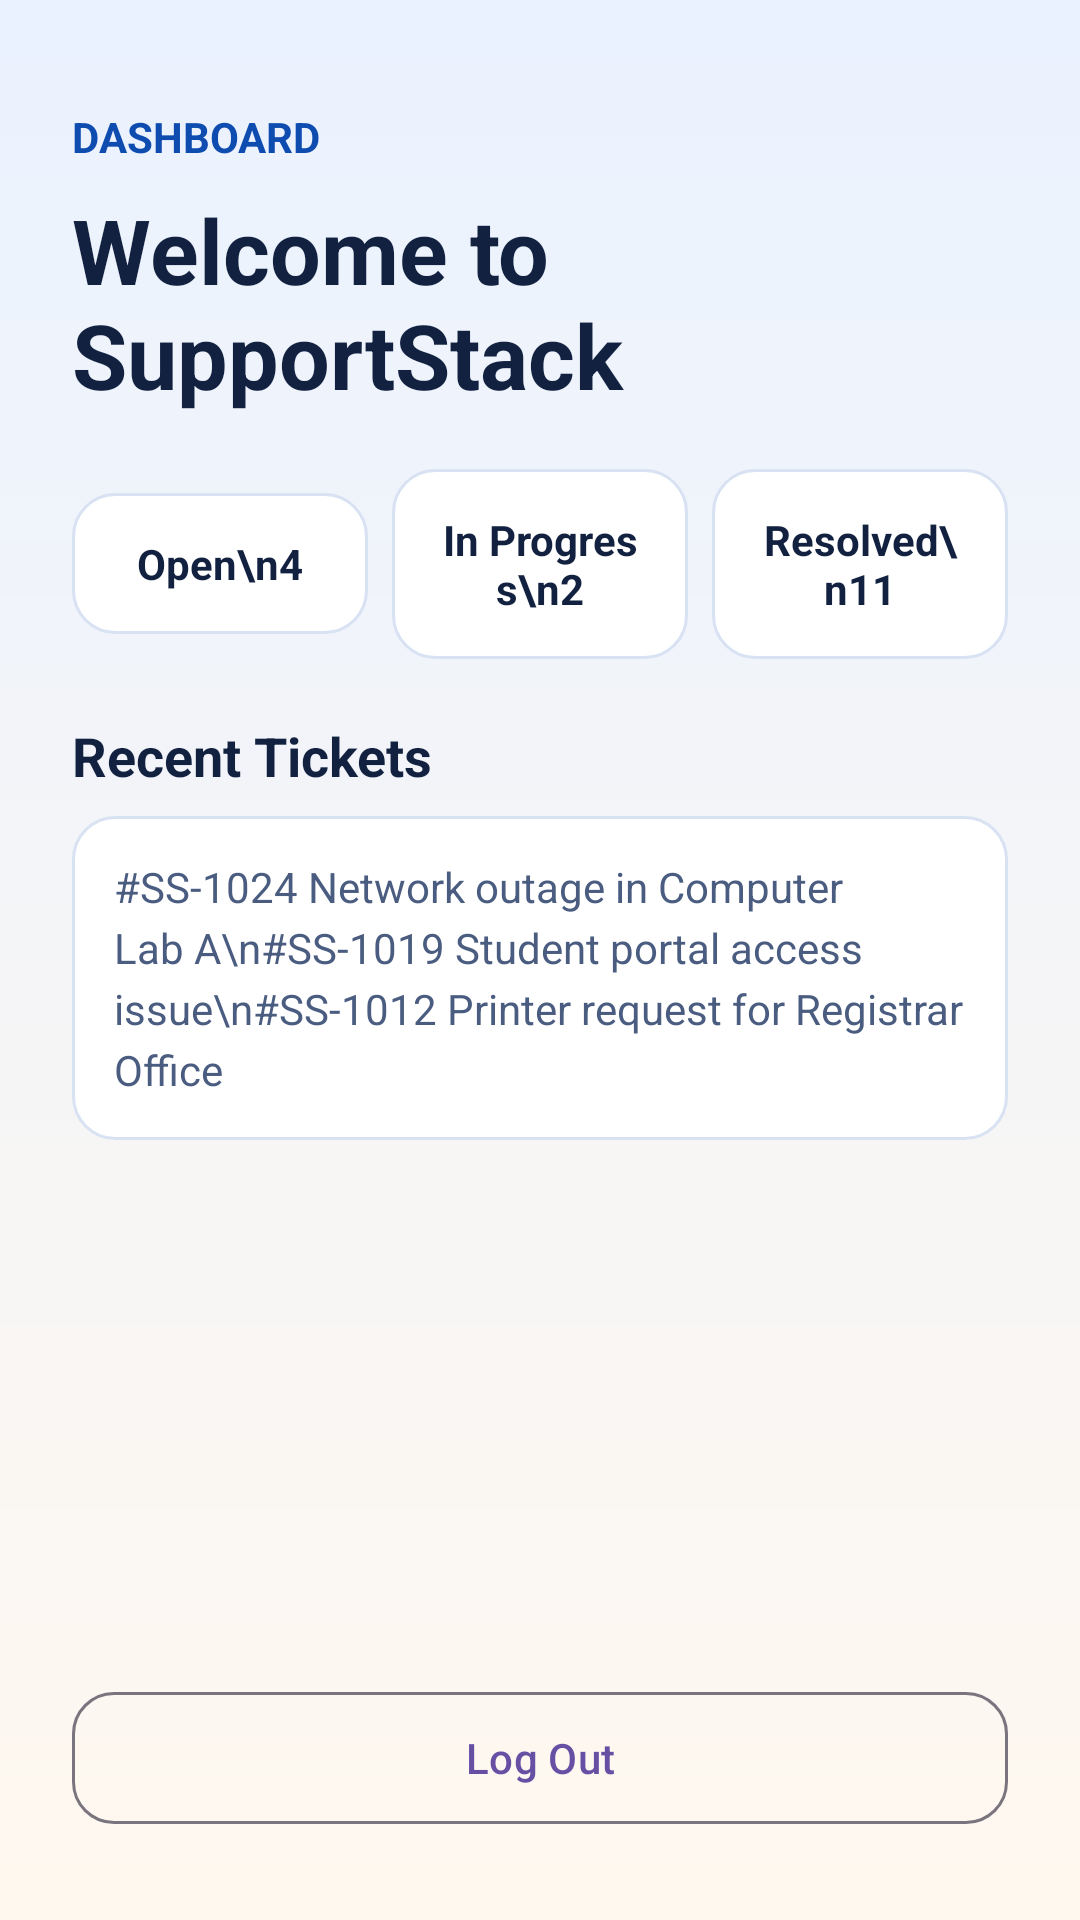

The Android layout XML behind this screen, and the referenced resources:
<!-- AndroidManifest.xml: application theme Theme.Supportstack -->
<!-- res/layout/activity_home.xml -->
<?xml version="1.0" encoding="utf-8"?>
<androidx.constraintlayout.widget.ConstraintLayout xmlns:android="http://schemas.android.com/apk/res/android"
    xmlns:app="http://schemas.android.com/apk/res-auto"
    android:layout_width="match_parent"
    android:layout_height="match_parent"
    android:background="@drawable/bg_screen">

    <TextView
        android:id="@+id/tvHomeEyebrow"
        android:layout_width="wrap_content"
        android:layout_height="wrap_content"
        android:layout_marginStart="24dp"
        android:layout_marginTop="36dp"
        android:text="DASHBOARD"
        android:textColor="@color/primaryStrong"
        android:textStyle="bold"
        app:layout_constraintStart_toStartOf="parent"
        app:layout_constraintTop_toTopOf="parent" />

    <TextView
        android:id="@+id/tvHomeTitle"
        android:layout_width="0dp"
        android:layout_height="wrap_content"
        android:layout_marginStart="24dp"
        android:layout_marginTop="8dp"
        android:layout_marginEnd="24dp"
        android:text="Welcome to SupportStack"
        android:textColor="@color/textPrimary"
        android:textSize="30sp"
        android:textStyle="bold"
        app:layout_constraintEnd_toEndOf="parent"
        app:layout_constraintStart_toStartOf="parent"
        app:layout_constraintTop_toBottomOf="@id/tvHomeEyebrow" />

    <LinearLayout
        android:id="@+id/statsRow"
        android:layout_width="0dp"
        android:layout_height="wrap_content"
        android:layout_marginStart="24dp"
        android:layout_marginTop="18dp"
        android:layout_marginEnd="24dp"
        android:gravity="center"
        android:orientation="horizontal"
        app:layout_constraintEnd_toEndOf="parent"
        app:layout_constraintStart_toStartOf="parent"
        app:layout_constraintTop_toBottomOf="@id/tvHomeTitle">

        <TextView
            android:layout_width="0dp"
            android:layout_height="wrap_content"
            android:layout_weight="1"
            android:background="@drawable/bg_stat"
            android:gravity="center"
            android:padding="14dp"
            android:text="Open\n4"
            android:textColor="@color/textPrimary"
            android:textStyle="bold" />

        <TextView
            android:layout_width="8dp"
            android:layout_height="1dp" />

        <TextView
            android:layout_width="0dp"
            android:layout_height="wrap_content"
            android:layout_weight="1"
            android:background="@drawable/bg_stat"
            android:gravity="center"
            android:padding="14dp"
            android:text="In Progress\n2"
            android:textColor="@color/textPrimary"
            android:textStyle="bold" />

        <TextView
            android:layout_width="8dp"
            android:layout_height="1dp" />

        <TextView
            android:layout_width="0dp"
            android:layout_height="wrap_content"
            android:layout_weight="1"
            android:background="@drawable/bg_stat"
            android:gravity="center"
            android:padding="14dp"
            android:text="Resolved\n11"
            android:textColor="@color/textPrimary"
            android:textStyle="bold" />

    </LinearLayout>

    <TextView
        android:id="@+id/tvRecentHeader"
        android:layout_width="0dp"
        android:layout_height="wrap_content"
        android:layout_marginStart="24dp"
        android:layout_marginTop="20dp"
        android:layout_marginEnd="24dp"
        android:text="Recent Tickets"
        android:textColor="@color/textPrimary"
        android:textSize="18sp"
        android:textStyle="bold"
        app:layout_constraintEnd_toEndOf="parent"
        app:layout_constraintStart_toStartOf="parent"
        app:layout_constraintTop_toBottomOf="@id/statsRow" />

    <TextView
        android:id="@+id/tvRecentTickets"
        android:layout_width="0dp"
        android:layout_height="wrap_content"
        android:layout_marginStart="24dp"
        android:layout_marginTop="8dp"
        android:layout_marginEnd="24dp"
        android:background="@drawable/bg_stat"
        android:lineSpacingExtra="4dp"
        android:padding="14dp"
        android:text="#SS-1024 Network outage in Computer Lab A\n#SS-1019 Student portal access issue\n#SS-1012 Printer request for Registrar Office"
        android:textColor="@color/textMuted"
        app:layout_constraintEnd_toEndOf="parent"
        app:layout_constraintStart_toStartOf="parent"
        app:layout_constraintTop_toBottomOf="@id/tvRecentHeader" />

    <com.google.android.material.button.MaterialButton
        android:id="@+id/btnLogout"
        style="@style/Widget.Material3.Button.OutlinedButton"
        android:layout_width="0dp"
        android:layout_height="52dp"
        android:layout_marginStart="24dp"
        android:layout_marginEnd="24dp"
        android:layout_marginBottom="28dp"
        android:text="Log Out"
        app:cornerRadius="14dp"
        app:layout_constraintBottom_toBottomOf="parent"
        app:layout_constraintEnd_toEndOf="parent"
        app:layout_constraintStart_toStartOf="parent" />

</androidx.constraintlayout.widget.ConstraintLayout>
<!-- resources referenced by this layout -->
<resources>
  <color name="primaryStrong">#0F4CB0</color>
  <color name="textMuted">#4A5D80</color>
  <color name="textPrimary">#11213F</color>
  <!-- drawable bg_screen (drawable) -->
  <?xml version="1.0" encoding="utf-8"?>
  <shape xmlns:android="http://schemas.android.com/apk/res/android" android:shape="rectangle">
      <gradient
          android:angle="120"
          android:endColor="#FFF8EF"
          android:startColor="#EAF2FF"
          android:type="linear" />
  </shape>
  <!-- drawable bg_stat (drawable) -->
  <?xml version="1.0" encoding="utf-8"?>
  <shape xmlns:android="http://schemas.android.com/apk/res/android" android:shape="rectangle">
      <solid android:color="#FFFFFFFF" />
      <corners android:radius="14dp" />
      <stroke
          android:width="1dp"
          android:color="#FFD8E2F3" />
  </shape>
  <style name="Theme.Supportstack" parent="Base.Theme.Supportstack" />
  <style name="Base.Theme.Supportstack" parent="Theme.Material3.DayNight.NoActionBar">
          
          
      </style>
</resources>
